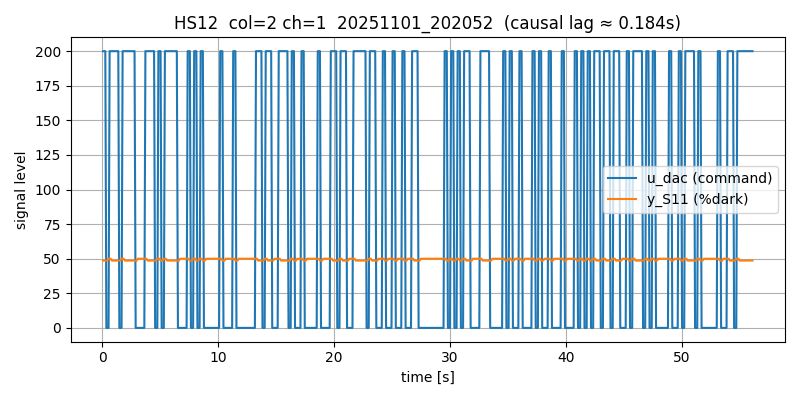

The table this chart was drawn from, first rows:
# timestamp: 20251101_202052
# cam_device: /dev/video0
# res: 2560x720
# exposure_ms: 5.0
# gain: 10.0
# stimulus: rand_telegraph
# low: 0
# high: 200
# hold_frames: 3
# test_light: HS12
# light_col: 2
# light_channel: 1
# duration_s: 20.0
# dark_thresh: 90
# notes: door closed, lab lights on, ~1m distance
frame_idx, t_s, dt_s, u_dac, stim_bit, mu_S11, mu_S12, mu_S21, mu_S22, mu_S31, mu_S32, y_S11, y_S12, y_S21, y_S22, y_S31, y_S32, frame_drop
0, 0.0957, 0.0, 200, 1, 95.78, 111, 87.21, 88.03, 86.71, 90.94, 48.64, 31.93, 49.99, 49.85, 50.0, 49.96, 0
1, 0.1877, 0.09197, 200, 1, 95.79, 111, 87.21, 88.03, 86.71, 90.94, 48.65, 31.96, 49.99, 49.86, 50.0, 49.96, 0
2, 0.2837, 0.09598, 200, 1, 95.76, 111, 87.2, 88.03, 86.71, 90.94, 48.64, 31.92, 49.99, 49.85, 50.0, 49.96, 0
3, 0.3757, 0.09201, 0, -1, 95.76, 111, 87.2, 88.03, 86.71, 90.94, 48.65, 32.04, 49.99, 49.85, 50.0, 49.96, 0
4, 0.4677, 0.09204, 0, -1, 95.73, 111, 87.19, 88.01, 86.7, 90.89, 48.65, 32.14, 49.99, 49.85, 50.0, 49.96, 0
5, 0.5637, 0.09599, 0, -1, 87.46, 101, 85.36, 85.76, 85.28, 87.3, 50.0, 41, 49.99, 50, 50.0, 49.98, 0
6, 0.6557, 0.09201, 200, 1, 87.44, 101, 85.36, 85.75, 85.28, 87.3, 50.0, 40.99, 49.99, 50.0, 50.0, 49.98, 0
7, 0.7477, 0.09203, 200, 1, 87.43, 101, 85.37, 85.77, 85.3, 87.34, 50.0, 41, 49.99, 50, 50.0, 49.98, 0
8, 0.8437, 0.09597, 200, 1, 95.76, 111, 87.2, 88.03, 86.71, 90.94, 48.64, 32.01, 49.99, 49.86, 50.0, 49.96, 0
9, 0.9357, 0.092, 200, 1, 95.77, 111, 87.2, 88.03, 86.71, 90.94, 48.63, 31.97, 49.99, 49.86, 50.0, 49.96, 0
10, 1.028, 0.09204, 200, 1, 95.78, 111, 87.2, 88.03, 86.72, 90.94, 48.64, 32.02, 49.99, 49.85, 50.0, 49.96, 0
11, 1.124, 0.09597, 200, 1, 95.77, 111, 87.2, 88.03, 86.71, 90.94, 48.64, 32.08, 49.99, 49.85, 50.0, 49.96, 0
12, 1.216, 0.092, 200, 1, 95.75, 111, 87.2, 88.03, 86.7, 90.93, 48.64, 32.03, 49.99, 49.85, 50.0, 49.96, 0
13, 1.312, 0.09597, 200, 1, 95.76, 111, 87.2, 88.03, 86.71, 90.94, 48.64, 32.05, 49.99, 49.85, 50.0, 49.97, 0
14, 1.404, 0.09205, 200, 1, 95.78, 111, 87.2, 88.03, 86.71, 90.94, 48.64, 32.01, 49.99, 49.85, 50.0, 49.96, 0
15, 1.496, 0.09204, 0, -1, 95.78, 111, 87.21, 88.03, 86.72, 90.94, 48.64, 32.02, 49.99, 49.85, 50.0, 49.96, 0
16, 1.592, 0.09594, 0, -1, 95.4, 110.6, 87.11, 87.92, 86.64, 90.74, 48.7, 33.22, 49.99, 49.87, 50.0, 49.97, 0
17, 1.684, 0.09201, 0, -1, 87.42, 101, 85.36, 85.76, 85.28, 87.3, 50.0, 41, 50, 50.0, 50.0, 49.98, 0
18, 1.776, 0.09204, 200, 1, 87.43, 101, 85.36, 85.76, 85.28, 87.3, 50.0, 41, 49.99, 50.0, 50.0, 49.98, 0
19, 1.872, 0.09595, 200, 1, 87.45, 101, 85.37, 85.77, 85.3, 87.34, 50.0, 40.99, 49.99, 50.0, 50.0, 49.98, 0
20, 1.964, 0.09204, 200, 1, 95.78, 111, 87.21, 88.03, 86.72, 90.94, 48.64, 31.9, 49.99, 49.86, 50.0, 49.97, 0
21, 2.056, 0.09206, 200, 1, 95.75, 111, 87.2, 88.03, 86.71, 90.94, 48.64, 32, 49.99, 49.85, 50.0, 49.96, 0
22, 2.152, 0.09597, 200, 1, 95.75, 111, 87.21, 88.03, 86.71, 90.94, 48.64, 32.09, 49.99, 49.85, 50.0, 49.96, 0
23, 2.244, 0.09201, 200, 1, 95.76, 111, 87.2, 88.03, 86.71, 90.94, 48.64, 32.03, 49.99, 49.85, 50.0, 49.96, 0
24, 2.336, 0.09203, 200, 1, 95.78, 111, 87.21, 88.03, 86.72, 90.94, 48.64, 32.03, 49.99, 49.85, 50.0, 49.96, 0
25, 2.432, 0.09598, 200, 1, 95.76, 111, 87.21, 88.03, 86.71, 90.94, 48.65, 32.08, 49.99, 49.86, 50.0, 49.96, 0
26, 2.524, 0.09208, 200, 1, 95.75, 111, 87.2, 88.03, 86.71, 90.93, 48.64, 32.03, 49.99, 49.86, 50.0, 49.96, 0
27, 2.62, 0.0959, 200, 1, 95.74, 111, 87.2, 88.03, 86.71, 90.93, 48.65, 32.07, 49.99, 49.85, 50.0, 49.96, 0
28, 2.712, 0.09202, 200, 1, 95.76, 111, 87.21, 88.03, 86.71, 90.93, 48.65, 32.03, 49.99, 49.85, 50.0, 49.96, 0
29, 2.804, 0.09203, 200, 1, 95.78, 111, 87.21, 88.03, 86.72, 90.94, 48.64, 32.03, 49.99, 49.86, 50.0, 49.96, 0
30, 2.9, 0.09596, 0, -1, 95.75, 111, 87.2, 88.02, 86.71, 90.94, 48.64, 32.1, 49.99, 49.86, 50.0, 49.96, 0
31, 2.992, 0.09203, 0, -1, 95.7, 111, 87.17, 88, 86.69, 90.87, 48.66, 32.28, 49.99, 49.86, 50.0, 49.97, 0
32, 3.084, 0.09204, 0, -1, 87.42, 101, 85.36, 85.75, 85.28, 87.29, 50.0, 40.99, 49.99, 50, 50.0, 49.98, 0
33, 3.18, 0.09597, 0, -1, 87.44, 101, 85.36, 85.75, 85.29, 87.29, 50.0, 40.99, 49.99, 50, 50.0, 49.98, 0
34, 3.272, 0.09201, 0, -1, 87.44, 101, 85.36, 85.76, 85.29, 87.3, 50.0, 41, 50, 50, 50.0, 49.99, 0
35, 3.364, 0.09205, 0, -1, 87.41, 101, 85.36, 85.75, 85.28, 87.29, 50.0, 41, 49.99, 50, 50.0, 49.99, 0
36, 3.46, 0.09596, 0, -1, 87.42, 101, 85.36, 85.76, 85.28, 87.29, 50.0, 40.99, 49.99, 50, 50.0, 49.98, 0
37, 3.552, 0.09204, 0, -1, 87.43, 101, 85.36, 85.76, 85.28, 87.3, 50.0, 41, 49.99, 50.0, 50.0, 49.98, 0
38, 3.648, 0.09595, 0, -1, 87.44, 101, 85.36, 85.76, 85.28, 87.29, 50.0, 40.99, 49.99, 50, 50.0, 49.98, 0
39, 3.74, 0.09208, 200, 1, 87.44, 101, 85.36, 85.75, 85.28, 87.3, 50.0, 41, 49.99, 50, 50.0, 49.98, 0
40, 3.832, 0.09201, 200, 1, 87.42, 101, 85.36, 85.77, 85.3, 87.33, 50.0, 40.99, 50, 50, 50.0, 49.98, 0
41, 3.928, 0.09593, 200, 1, 95.75, 111, 87.2, 88.03, 86.71, 90.94, 48.64, 32.02, 49.99, 49.85, 50.0, 49.97, 0
42, 4.02, 0.09203, 200, 1, 95.77, 111, 87.2, 88.03, 86.72, 90.94, 48.64, 32.06, 49.99, 49.85, 50.0, 49.96, 0
43, 4.112, 0.09204, 200, 1, 95.78, 111, 87.2, 88.03, 86.72, 90.94, 48.64, 32.06, 49.99, 49.85, 50.0, 49.96, 0
44, 4.208, 0.09595, 200, 1, 95.76, 111, 87.2, 88.03, 86.71, 90.94, 48.64, 32.04, 49.99, 49.85, 50.0, 49.97, 0
... 559 more rows
